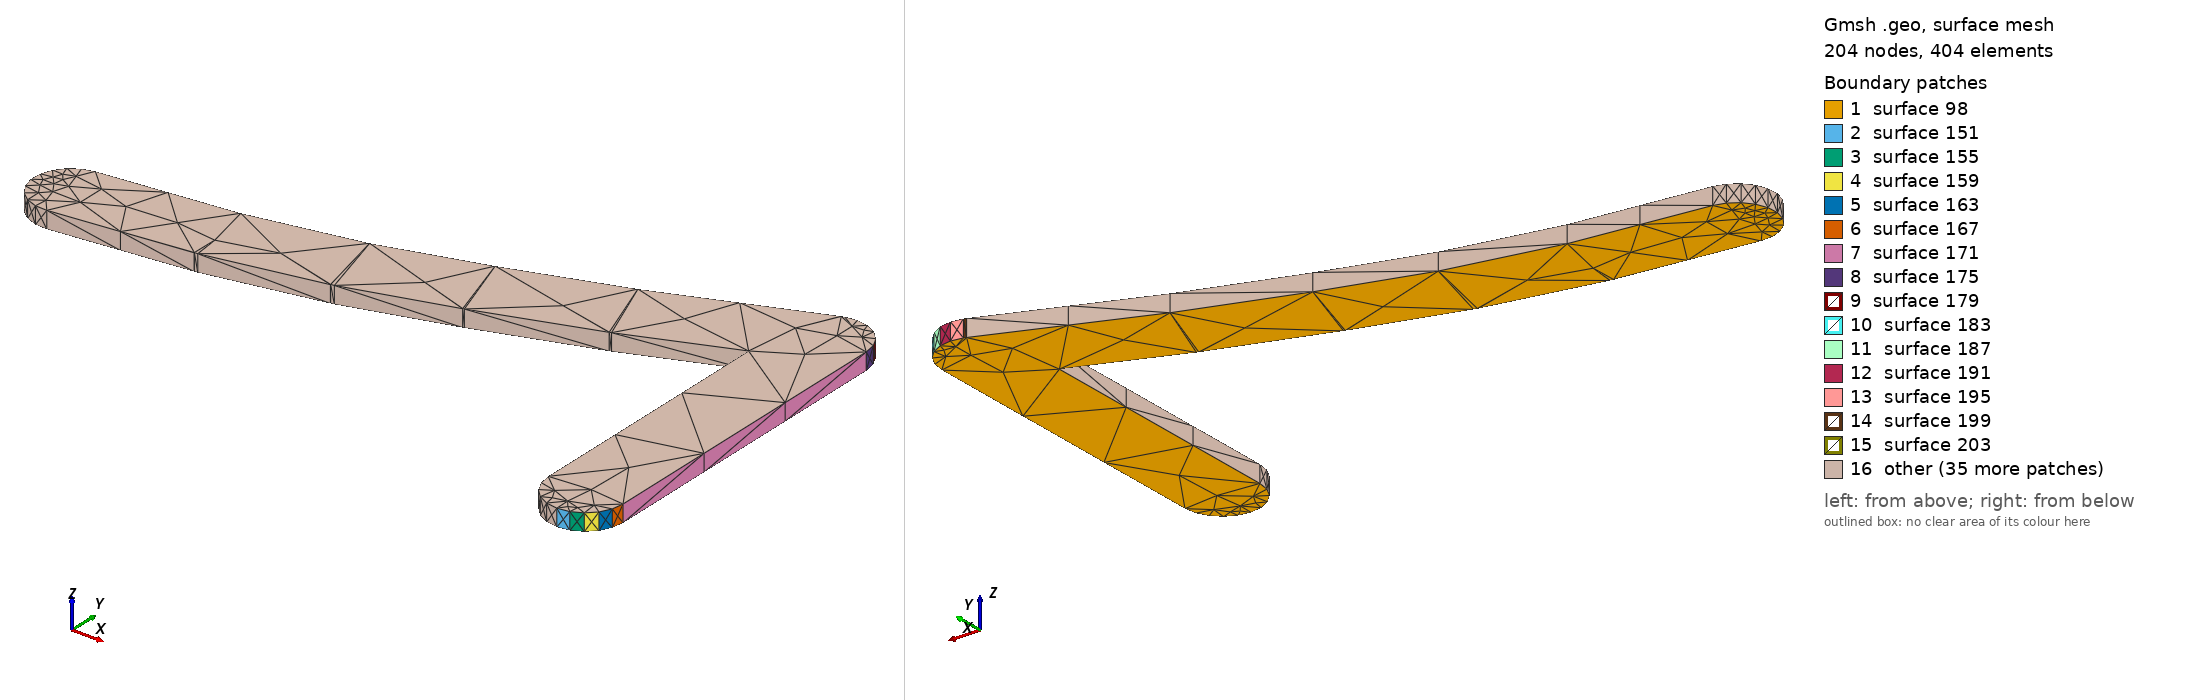

Gmsh geometry script, surface-meshed: 204 nodes, 404 surface elements. Boundary patches (legend numbers): 1 surface 98, 2 surface 151, 3 surface 155, 4 surface 159, 5 surface 163, 6 surface 167, 7 surface 171, 8 surface 175, 9 surface 179, 10 surface 183, 11 surface 187, 12 surface 191, 13 surface 195, 14 surface 199, 15 surface 203, 16 other. Left view from above one corner, right view from below the opposite corner. The script declares no physical surfaces, so the legend lists its geometric surfaces. The drawing asked Gmsh for element sizes between 1% and 20% of the model's largest extent; the script's own settings can give other sizes.

=== Net111.geo (drawn) ===
lc = 1e-2;
Point(1) = {-0.085667, 0.519833, 0, lc} ;
Point(2) = {-0.08474, 0.51998, 0, lc} ;
Point(3) = {-0.083904, 0.520406, 0, lc} ;
Point(4) = {-0.08324, 0.52107, 0, lc} ;
Point(5) = {-0.082814, 0.521906, 0, lc} ;
Point(6) = {-0.082667, 0.522833, 0, lc} ;
Point(7) = {-0.082667, 0.548167, 0, lc} ;
Point(8) = {-0.082814, 0.549094, 0, lc} ;
Point(9) = {-0.08324, 0.54993, 0, lc} ;
Point(10) = {-0.083904, 0.550594, 0, lc} ;
Point(11) = {-0.08474, 0.55102, 0, lc} ;
Point(12) = {-0.085667, 0.551167, 0, lc} ;
Point(13) = {-0.086594, 0.55102, 0, lc} ;
Point(14) = {-0.086784, 0.550923, 0, lc} ;
Point(15) = {-0.086794, 0.550947, 0, lc} ;
Point(16) = {-0.099223, 0.545909, 0, lc} ;
Point(17) = {-0.108258, 0.542788, 0, lc} ;
Point(18) = {-0.116411, 0.54031, 0, lc} ;
Point(19) = {-0.125315, 0.538463, 0, lc} ;
Point(20) = {-0.136015, 0.537213, 0, lc} ;
Point(21) = {-0.136919, 0.536959, 0, lc} ;
Point(22) = {-0.1377, 0.536439, 0, lc} ;
Point(23) = {-0.138282, 0.535703, 0, lc} ;
Point(24) = {-0.138609, 0.534823, 0, lc} ;
Point(25) = {-0.138647, 0.533885, 0, lc} ;
Point(26) = {-0.138393, 0.532981, 0, lc} ;
Point(27) = {-0.137873, 0.5322, 0, lc} ;
Point(28) = {-0.137137, 0.531618, 0, lc} ;
Point(29) = {-0.136257, 0.531292, 0, lc} ;
Point(30) = {-0.135319, 0.531253, 0, lc} ;
Point(31) = {-0.124487, 0.532519, 0, lc} ;
Point(32) = {-0.12449, 0.532549, 0, lc} ;
Point(33) = {-0.124226, 0.532562, 0, lc} ;
Point(34) = {-0.115059, 0.534462, 0, lc} ;
Point(35) = {-0.115065, 0.534492, 0, lc} ;
Point(36) = {-0.114796, 0.53453, 0, lc} ;
Point(37) = {-0.106462, 0.537063, 0, lc} ;
Point(38) = {-0.106466, 0.537078, 0, lc} ;
Point(39) = {-0.106354, 0.537098, 0, lc} ;
Point(40) = {-0.097187, 0.540265, 0, lc} ;
Point(41) = {-0.097194, 0.540284, 0, lc} ;
Point(42) = {-0.09704, 0.54032, 0, lc} ;
Point(43) = {-0.088667, 0.543714, 0, lc} ;
Point(44) = {-0.088667, 0.522833, 0, lc} ;
Point(45) = {-0.08852, 0.521906, 0, lc} ;
Point(46) = {-0.088094, 0.52107, 0, lc} ;
Point(47) = {-0.08743, 0.520406, 0, lc} ;
Point(48) = {-0.086594, 0.51998, 0, lc} ;
Line(49) = {1,2} ;
Line(50) = {2,3} ;
Line(51) = {3,4} ;
Line(52) = {4,5} ;
Line(53) = {5,6} ;
Line(54) = {6,7} ;
Line(55) = {7,8} ;
Line(56) = {8,9} ;
Line(57) = {9,10} ;
Line(58) = {10,11} ;
Line(59) = {11,12} ;
Line(60) = {12,13} ;
Line(61) = {13,14} ;
Line(62) = {14,15} ;
Line(63) = {15,16} ;
Line(64) = {16,17} ;
Line(65) = {17,18} ;
Line(66) = {18,19} ;
Line(67) = {19,20} ;
Line(68) = {20,21} ;
Line(69) = {21,22} ;
Line(70) = {22,23} ;
Line(71) = {23,24} ;
Line(72) = {24,25} ;
Line(73) = {25,26} ;
Line(74) = {26,27} ;
Line(75) = {27,28} ;
Line(76) = {28,29} ;
Line(77) = {29,30} ;
Line(78) = {30,31} ;
Line(79) = {31,32} ;
Line(80) = {32,33} ;
Line(81) = {33,34} ;
Line(82) = {34,35} ;
Line(83) = {35,36} ;
Line(84) = {36,37} ;
Line(85) = {37,38} ;
Line(86) = {38,39} ;
Line(87) = {39,40} ;
Line(88) = {40,41} ;
Line(89) = {41,42} ;
Line(90) = {42,43} ;
Line(91) = {43,44} ;
Line(92) = {44,45} ;
Line(93) = {45,46} ;
Line(94) = {46,47} ;
Line(95) = {47,48} ;
Line(96) = {48,1} ;
Line Loop(97) = {49,50,51,52,53,54,55,56,57,58,59,60,61,62,63,64,65,66,67,68,69,70,71,72,73,74,75,76,77,78,79,80,81,82,83,84,85,86,87,88,89,90,91,92,93,94,95,96} ;
Plane Surface(98) = {97} ;
Extrude{0,0,0.00137}{ Surface{98}; }
